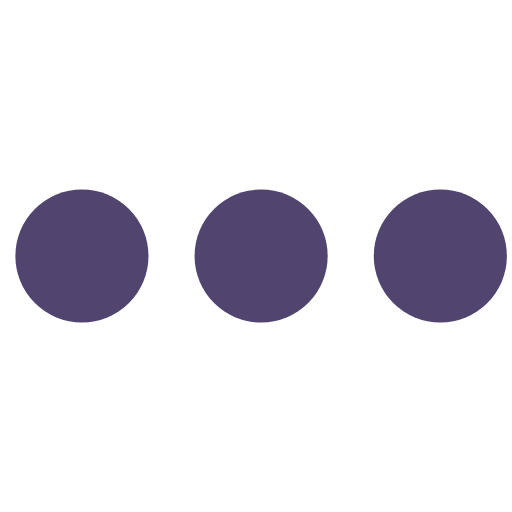
t = 0.00 s
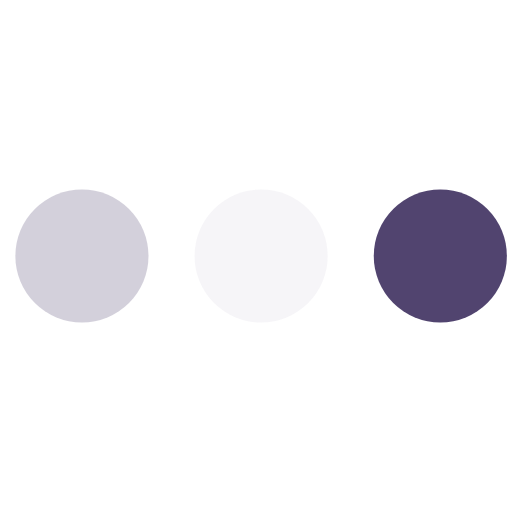
t = 0.23 s
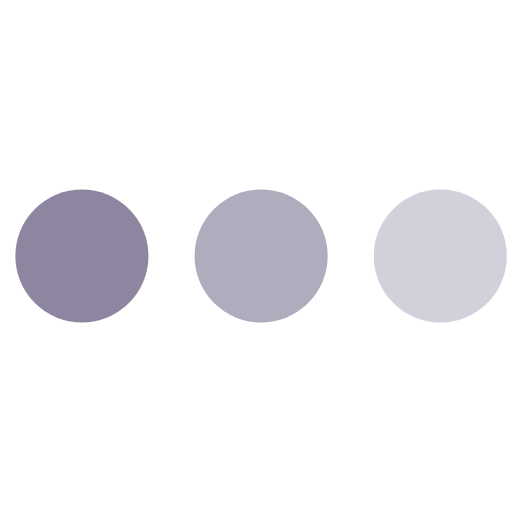
t = 0.43 s
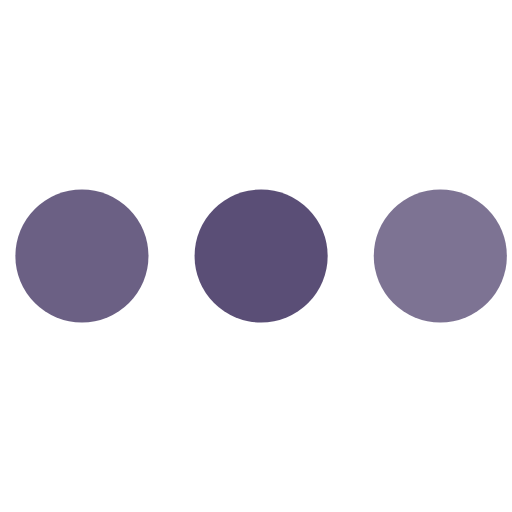
t = 0.68 s
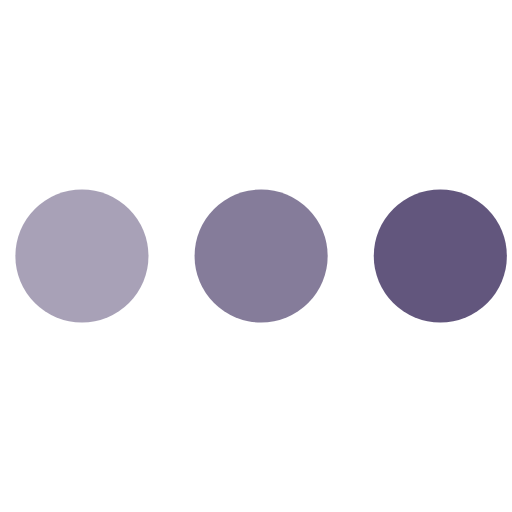
t = 0.85 s
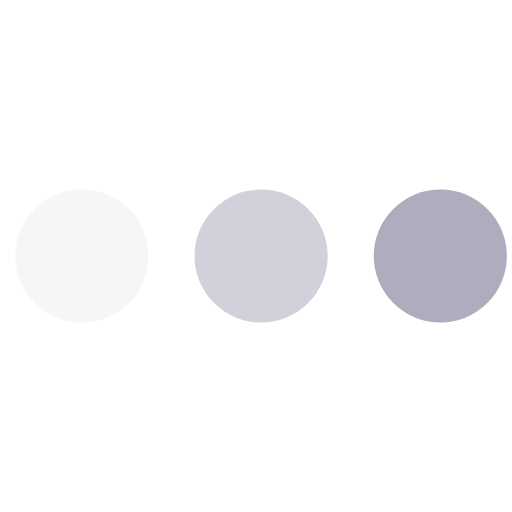
t = 1.08 s

The animated SVG that drew these frames (rendered in a browser with its animation timeline set to each time). Animation: 3 SMIL elements (animate=3); one cycle of 1.30 s, repeats indefinitely.

<svg version="1.1" id="L4" xmlns="http://www.w3.org/2000/svg" xmlns:xlink="http://www.w3.org/1999/xlink" x="0px" y="0px" viewBox="0 0 100 100" enable-background="new 0 0 0 0" xml:space="preserve">
  <circle fill="rgb(81, 68, 111)" stroke="none" cx="16" cy="50" r="13">
    <animate attributeName="opacity" dur="1s" values="0;1;0" repeatCount="indefinite" begin="0.1"></animate>
  </circle>
  <circle fill="rgb(81, 68, 111)" stroke="none" cx="51" cy="50" r="13">
    <animate attributeName="opacity" dur="1s" values="0;1;0" repeatCount="indefinite" begin="0.2"></animate>
  </circle>
  <circle fill="rgb(81, 68, 111)" stroke="none" cx="86" cy="50" r="13">
    <animate attributeName="opacity" dur="1s" values="0;1;0" repeatCount="indefinite" begin="0.3"></animate>
  </circle>
</svg>
